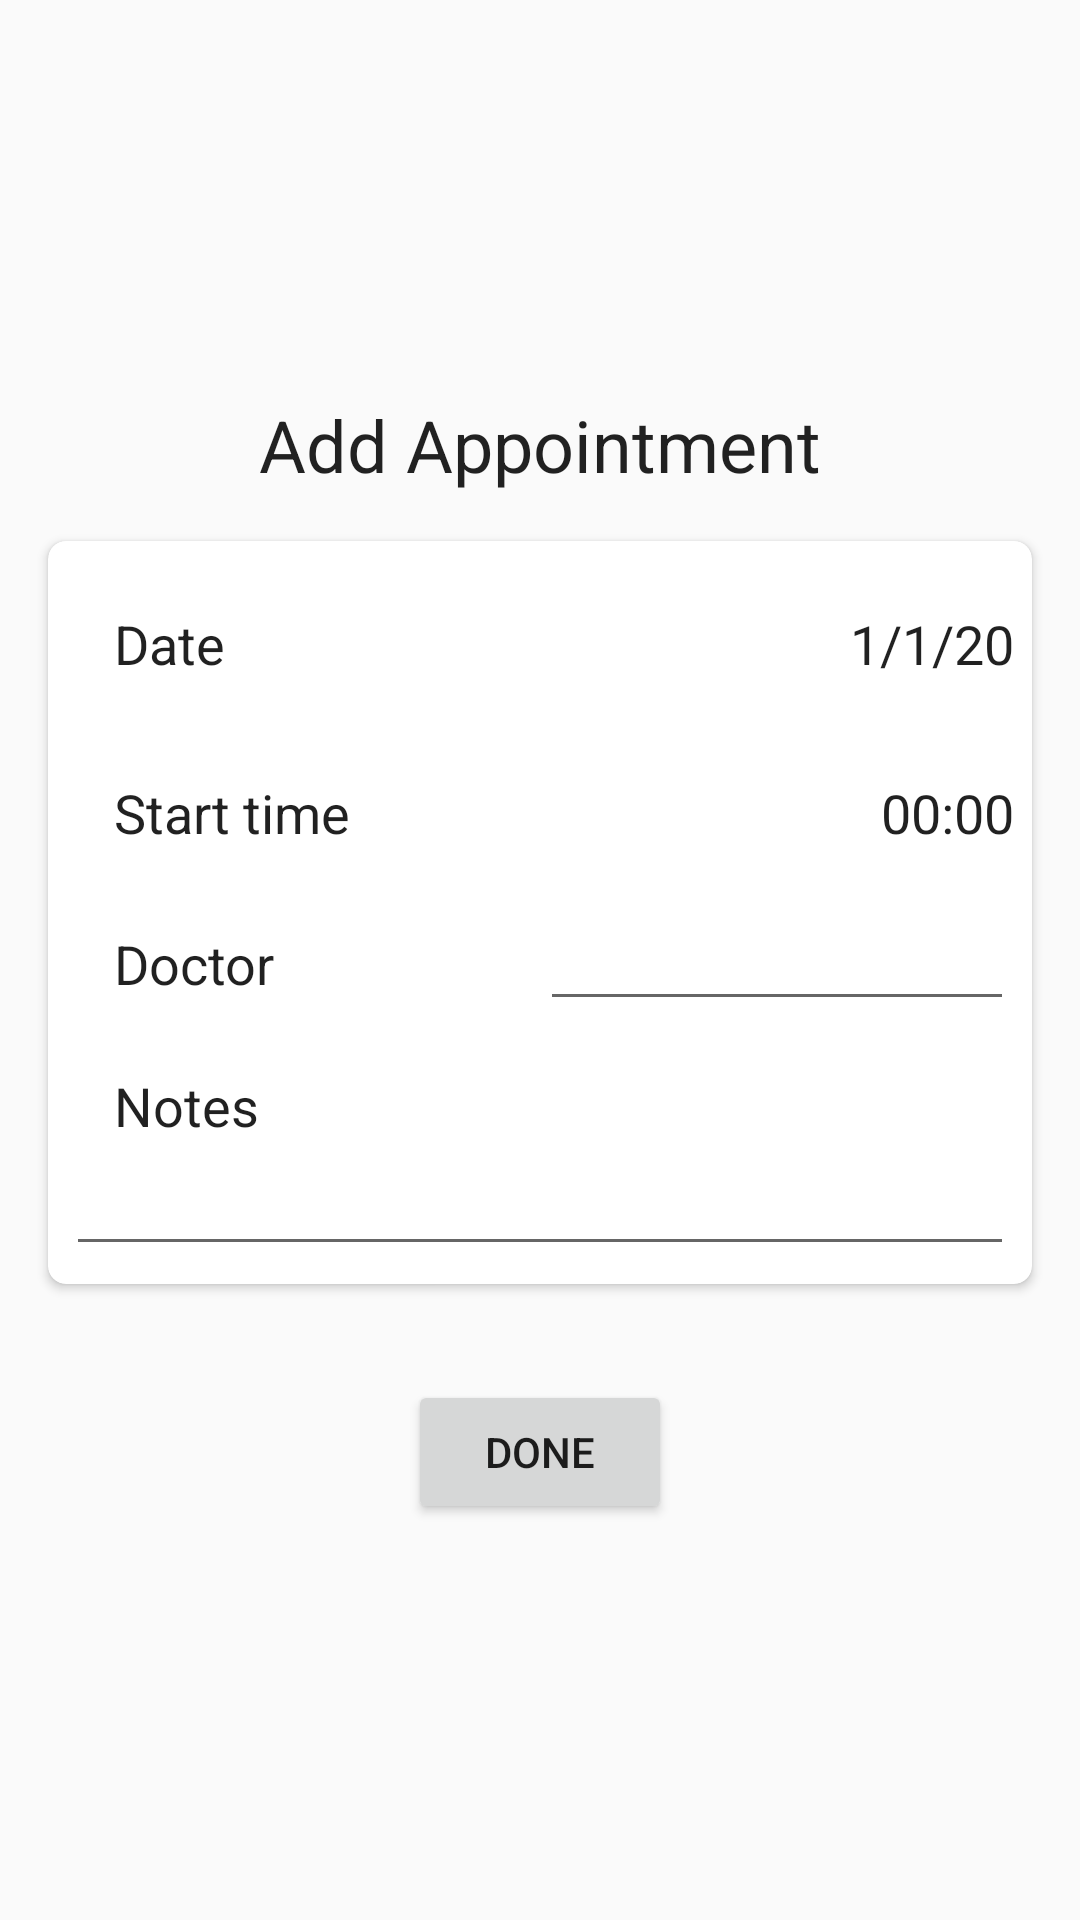

Here is an Android app screen rendered from its layout file. Give the layout XML and the strings, colors and styles it references.
<!-- AndroidManifest.xml: application theme AppTheme -->
<!-- res/layout/popup_appointment.xml -->
<?xml version="1.0" encoding="utf-8"?>

<LinearLayout xmlns:android="http://schemas.android.com/apk/res/android"
    xmlns:app="http://schemas.android.com/apk/res-auto"
    xmlns:tools="http://schemas.android.com/tools"
    android:layout_width="match_parent"
    android:layout_height="match_parent"
    android:gravity="center"
    android:orientation="vertical">

    <TextView
        android:layout_width="wrap_content"
        android:layout_height="wrap_content"
        android:text="@string/title_add_appointment"
        android:textAppearance="@style/Text.Title" />

    <androidx.cardview.widget.CardView
        android:layout_width="match_parent"
        android:layout_height="wrap_content"
        android:layout_margin="@dimen/big_padding"
        app:cardCornerRadius="@dimen/small_padding">

        <LinearLayout
            android:layout_width="match_parent"
            android:layout_height="wrap_content"
            android:orientation="vertical"
            android:padding="@dimen/small_padding">

            <LinearLayout
                android:layout_width="match_parent"
                android:layout_height="match_parent"
                android:orientation="horizontal">

                <TextView
                    android:layout_width="match_parent"
                    android:layout_height="wrap_content"
                    android:layout_weight="1"
                    android:paddingLeft="@dimen/big_padding"
                    android:text="@string/text_date"
                    android:layout_marginTop="@dimen/big_padding"
                    android:layout_marginBottom="@dimen/big_padding"
                    android:textAppearance="@style/Text.EditText" />

                <TextView
                    android:id="@+id/txtDate"
                    android:layout_width="match_parent"
                    android:layout_height="wrap_content"
                    android:layout_weight="1"
                    android:text="1/1/20"
                    android:textAlignment="viewEnd"
                    android:layout_marginTop="@dimen/big_padding"
                    android:layout_marginBottom="@dimen/big_padding"
                    android:textAppearance="@style/Text.EditText" />
            </LinearLayout>

            <LinearLayout
                android:layout_width="match_parent"
                android:layout_height="match_parent"
                android:orientation="horizontal">

                <TextView
                    android:layout_width="match_parent"
                    android:layout_height="wrap_content"
                    android:layout_weight="1"
                    android:paddingLeft="@dimen/big_padding"
                    android:text="@string/text_start_time"
                    android:layout_marginTop="@dimen/big_padding"
                    android:layout_marginBottom="@dimen/big_padding"
                    android:textAppearance="@style/Text.EditText" />

                <TextView
                    android:id="@+id/txtStartTime"
                    android:layout_width="match_parent"
                    android:layout_height="wrap_content"
                    android:layout_weight="1"
                    android:text="00:00"
                    android:textAlignment="viewEnd"
                    android:layout_marginTop="@dimen/big_padding"
                    android:layout_marginBottom="@dimen/big_padding"
                    android:textAppearance="@style/Text.EditText" />
            </LinearLayout>

            <LinearLayout
                android:layout_width="match_parent"
                android:layout_height="match_parent"
                android:orientation="horizontal">

                <TextView
                    android:layout_width="match_parent"
                    android:layout_height="wrap_content"
                    android:layout_weight="1"
                    android:paddingLeft="@dimen/big_padding"
                    android:text="@string/text_doctor"
                    android:textAppearance="@style/Text.EditText" />

                <EditText
                    android:id="@+id/etDoctor"
                    android:layout_width="match_parent"
                    android:layout_height="wrap_content"
                    android:layout_weight="1"
                    android:ems="10"
                    android:inputType="textPersonName" />
            </LinearLayout>

            <LinearLayout
                android:layout_width="match_parent"
                android:layout_height="match_parent"
                android:orientation="horizontal">

                <TextView
                    android:layout_width="match_parent"
                    android:layout_height="wrap_content"
                    android:layout_weight="1"
                    android:paddingLeft="@dimen/big_padding"
                    android:paddingTop="@dimen/big_padding"
                    android:text="@string/text_notes"
                    android:textAppearance="@style/Text.EditText" />

            </LinearLayout>

            <EditText
                android:id="@+id/etNotes"
                android:layout_width="match_parent"
                android:layout_height="wrap_content"
                android:layout_weight="1"
                android:ems="10"
                android:inputType="textMultiLine"
                android:paddingLeft="@dimen/big_padding"
                android:paddingRight="@dimen/big_padding" />

        </LinearLayout>
    </androidx.cardview.widget.CardView>

    <Button
        android:layout_width="wrap_content"
        android:layout_height="wrap_content"
        android:layout_marginTop="@dimen/big_padding"
        android:onClick="done"
        android:text="@string/action_done" />

</LinearLayout>
<!-- resources referenced by this layout -->
<resources>
  <dimen name="big_padding">16dp</dimen>
  <dimen name="small_padding">6dp</dimen>
  <string name="action_done">Done</string>
  <string name="text_date">Date</string>
  <string name="text_doctor">Doctor</string>
  <string name="text_notes">Notes</string>
  <string name="text_start_time">Start time</string>
  <string name="title_add_appointment">Add Appointment</string>
  <style name="Text.EditText" parent="Text">
          <item name="android:layout_marginLeft">@dimen/huge_padding</item>
      </style>
  <style name="Text.Title" parent="Text">
          <item name="android:textSize">24sp</item>
      </style>
  <style name="AppTheme" parent="Theme.AppCompat.Light.DarkActionBar">
          
          <item name="colorPrimary">@color/colorPrimary</item>
          <item name="colorPrimaryDark">@color/colorPrimaryDark</item>
          <item name="colorAccent">@color/colorAccent</item>
      </style>
  <style name="Text" parent="TextAppearance.AppCompat">
          <item name="android:color">@color/black</item>
          <item name="android:textSize">18sp</item>
      </style>
  <dimen name="huge_padding">36dp</dimen>
  <color name="colorPrimary">#d32f2f</color>
  <color name="colorPrimaryDark">#9a0007</color>
  <color name="colorAccent">#304ffe</color>
  <color name="black">#000000</color>
</resources>
